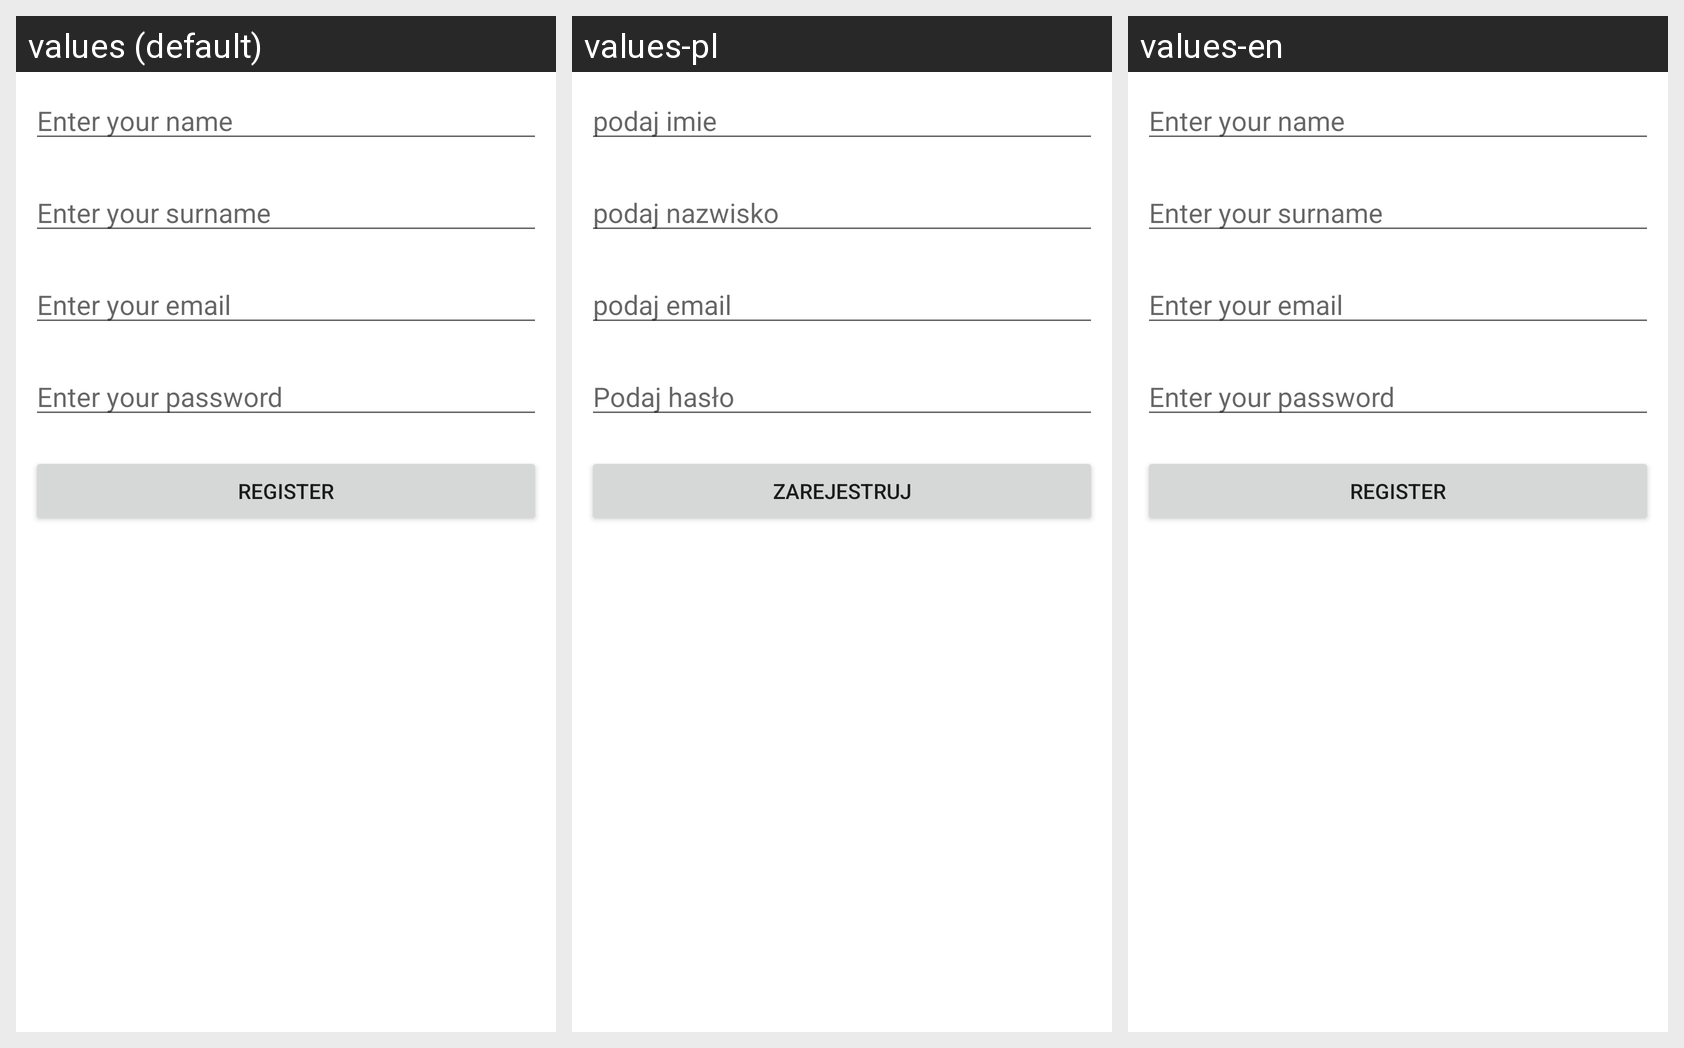

Translations of the strings shown on this Android screen, per locale in the grid:
Android screen res/layout/fragment_register.xml rendered under 3 locales, left to right: values (default), values-pl, values-en. Device: Nexus 5 (rendered at 1080×1920; each locale shown at half size, 540×960, under a caption strip naming it); theme Theme.SklepZaliczenie.
Strings drawn on this screen, with the default value and each locale's value (text and hints the layout hard-codes, and strings that could not be matched under every locale, appear in the picture but are not listed):

enter_your_name
  values: Enter your name
  values-pl: podaj imie
  values-en: Enter your name

enter_your_surname
  values: Enter your surname
  values-pl: podaj nazwisko
  values-en: Enter your surname

enter_your_email
  values: Enter your email
  values-pl: podaj email
  values-en: Enter your email

enter_your_password
  values: Enter your password
  values-pl: Podaj hasło
  values-en: Enter your password

register
  values: Register
  values-pl: Zarejestruj
  values-en: Register
